Run: headless pygame with SDL's dummy video driver; simulated clock (each Clock.tick advances the game by its frame time, no real sleeping); random seed 0; keys injected as events and as key.get_pressed() state; no mouse input.
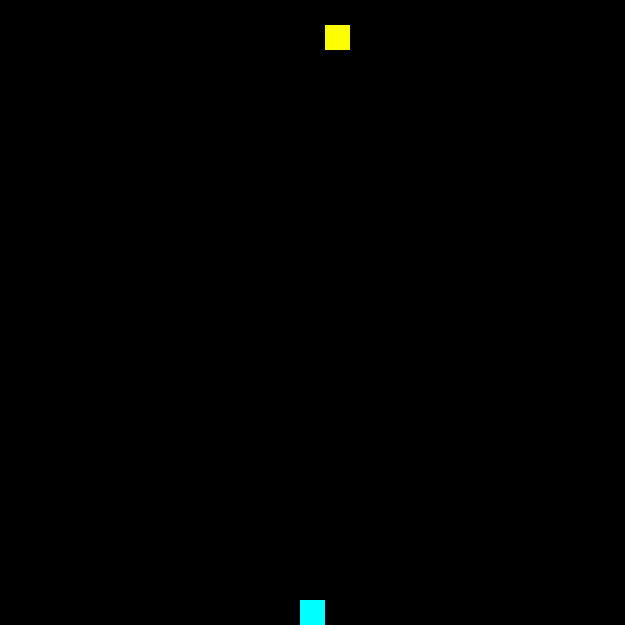
Frame 1 of 4 · flips 1–60 · no input
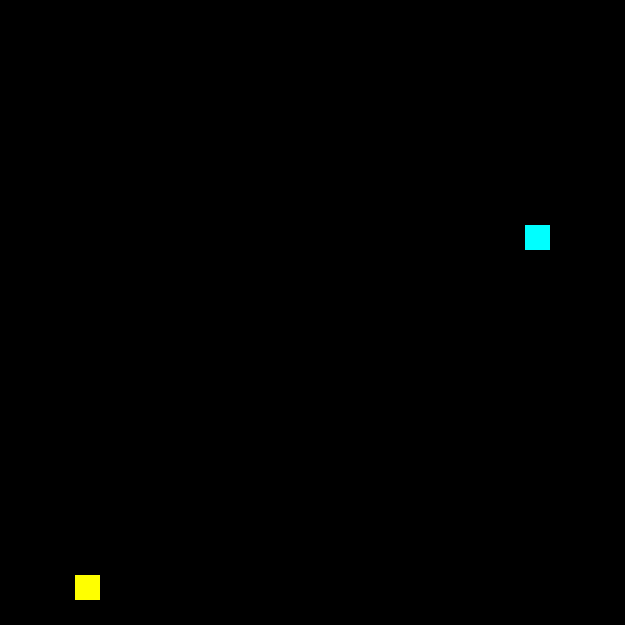
Frame 2 of 4 · flips 61–180 · tapped SPACE, RETURN · held RIGHT (→), D
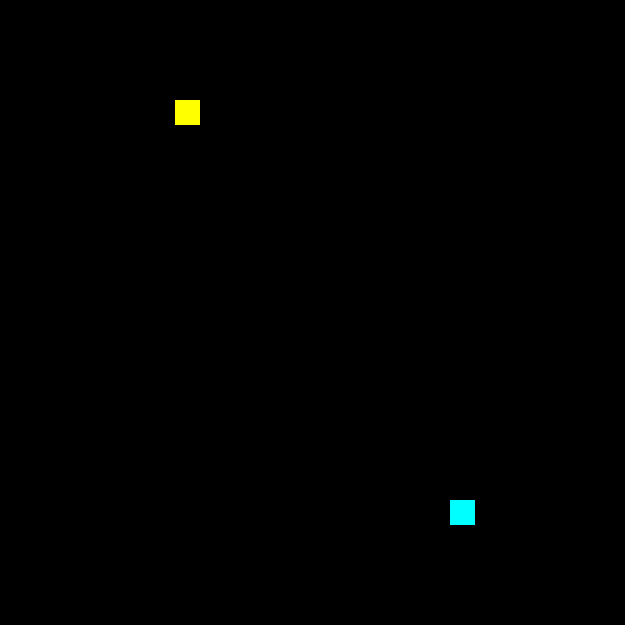
Frame 3 of 4 · flips 181–300 · held DOWN (↓), S
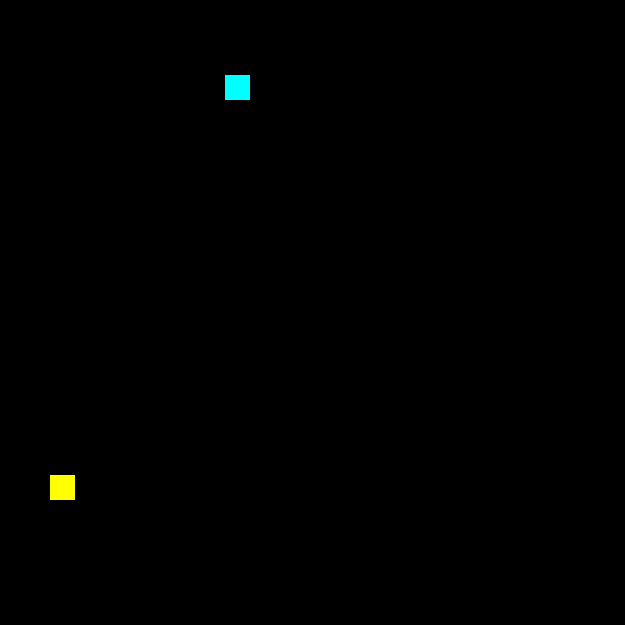
Frame 4 of 4 · flips 301–420 · held LEFT (←), A, UP (↑), W

The pygame program that drew these frames:

import pygame
from sys import exit #terminate the program
import random

ROWS = 25
COLS = ROWS
TILE_SIZE = 25
WINDOW_WIDTH = TILE_SIZE * COLS #25*25 = 625
WINDOW_HEIGHT = TILE_SIZE * ROWS #25*25 = 625

pygame.init() #always needed to initialize pygame
window = pygame.display.set_mode((WINDOW_WIDTH, WINDOW_HEIGHT))
pygame.display.set_caption("Snake") #title of the window
clock = pygame.time.Clock() #used for the frame rate

def get_random(limit):
    return random.randint(0, limit-1) * TILE_SIZE

snake = []
snake.append(pygame.Rect(get_random(COLS), get_random(ROWS), TILE_SIZE, TILE_SIZE)) #head
snake_velocity = (0, 0) #(velocity x, velocity y)
food = pygame.Rect(get_random(COLS), get_random(ROWS), TILE_SIZE, TILE_SIZE)

while True: #game loop
    for event in pygame.event.get():
        if event.type == pygame.QUIT: #user clicks the X button in window
            pygame.quit()
            exit()
        if event.type == pygame.KEYDOWN:
        #if event.key == pygame.K_UP or event.key ==  pygame.K_w):
            if event.key in (pygame.K_UP, pygame.K_w):
                snake_velocity = (0, -TILE_SIZE)
            elif event.key in (pygame.K_DOWN, pygame.K_s):
                snake_velocity = (0, TILE_SIZE)
            elif event.key in (pygame.K_LEFT, pygame.K_a):
                snake_velocity = (-TILE_SIZE, 0)
            elif event.key in (pygame.K_RIGHT, pygame.K_d):
                snake_velocity = (TILE_SIZE, 0)
    #move
    for i in range(len(snake)-1, 0, -1):
        snake[i] = snake[i-1].copy()
    snake[0].move_ip(snake_velocity)

    if snake[0].center == food.center:
        snake.append(food)
        food = pygame.Rect(get_random(COLS), get_random(ROWS), TILE_SIZE, TILE_SIZE)

    if not window.get_rect().contains(snake[0]):
        snake.clear()
        snake.append(pygame.Rect(get_random(COLS), get_random(ROWS), TILE_SIZE, TILE_SIZE))
        food = pygame.Rect(get_random(COLS), get_random(ROWS), TILE_SIZE, TILE_SIZE)

    #draw
    window.fill("black")
    for snake_part in snake:
        pygame.draw.rect(window, "cyan", snake_part)
    pygame.draw.rect(window, "yellow", food)

    pygame.display.update()
    clock.tick(20) #10 frames per second (fps)
